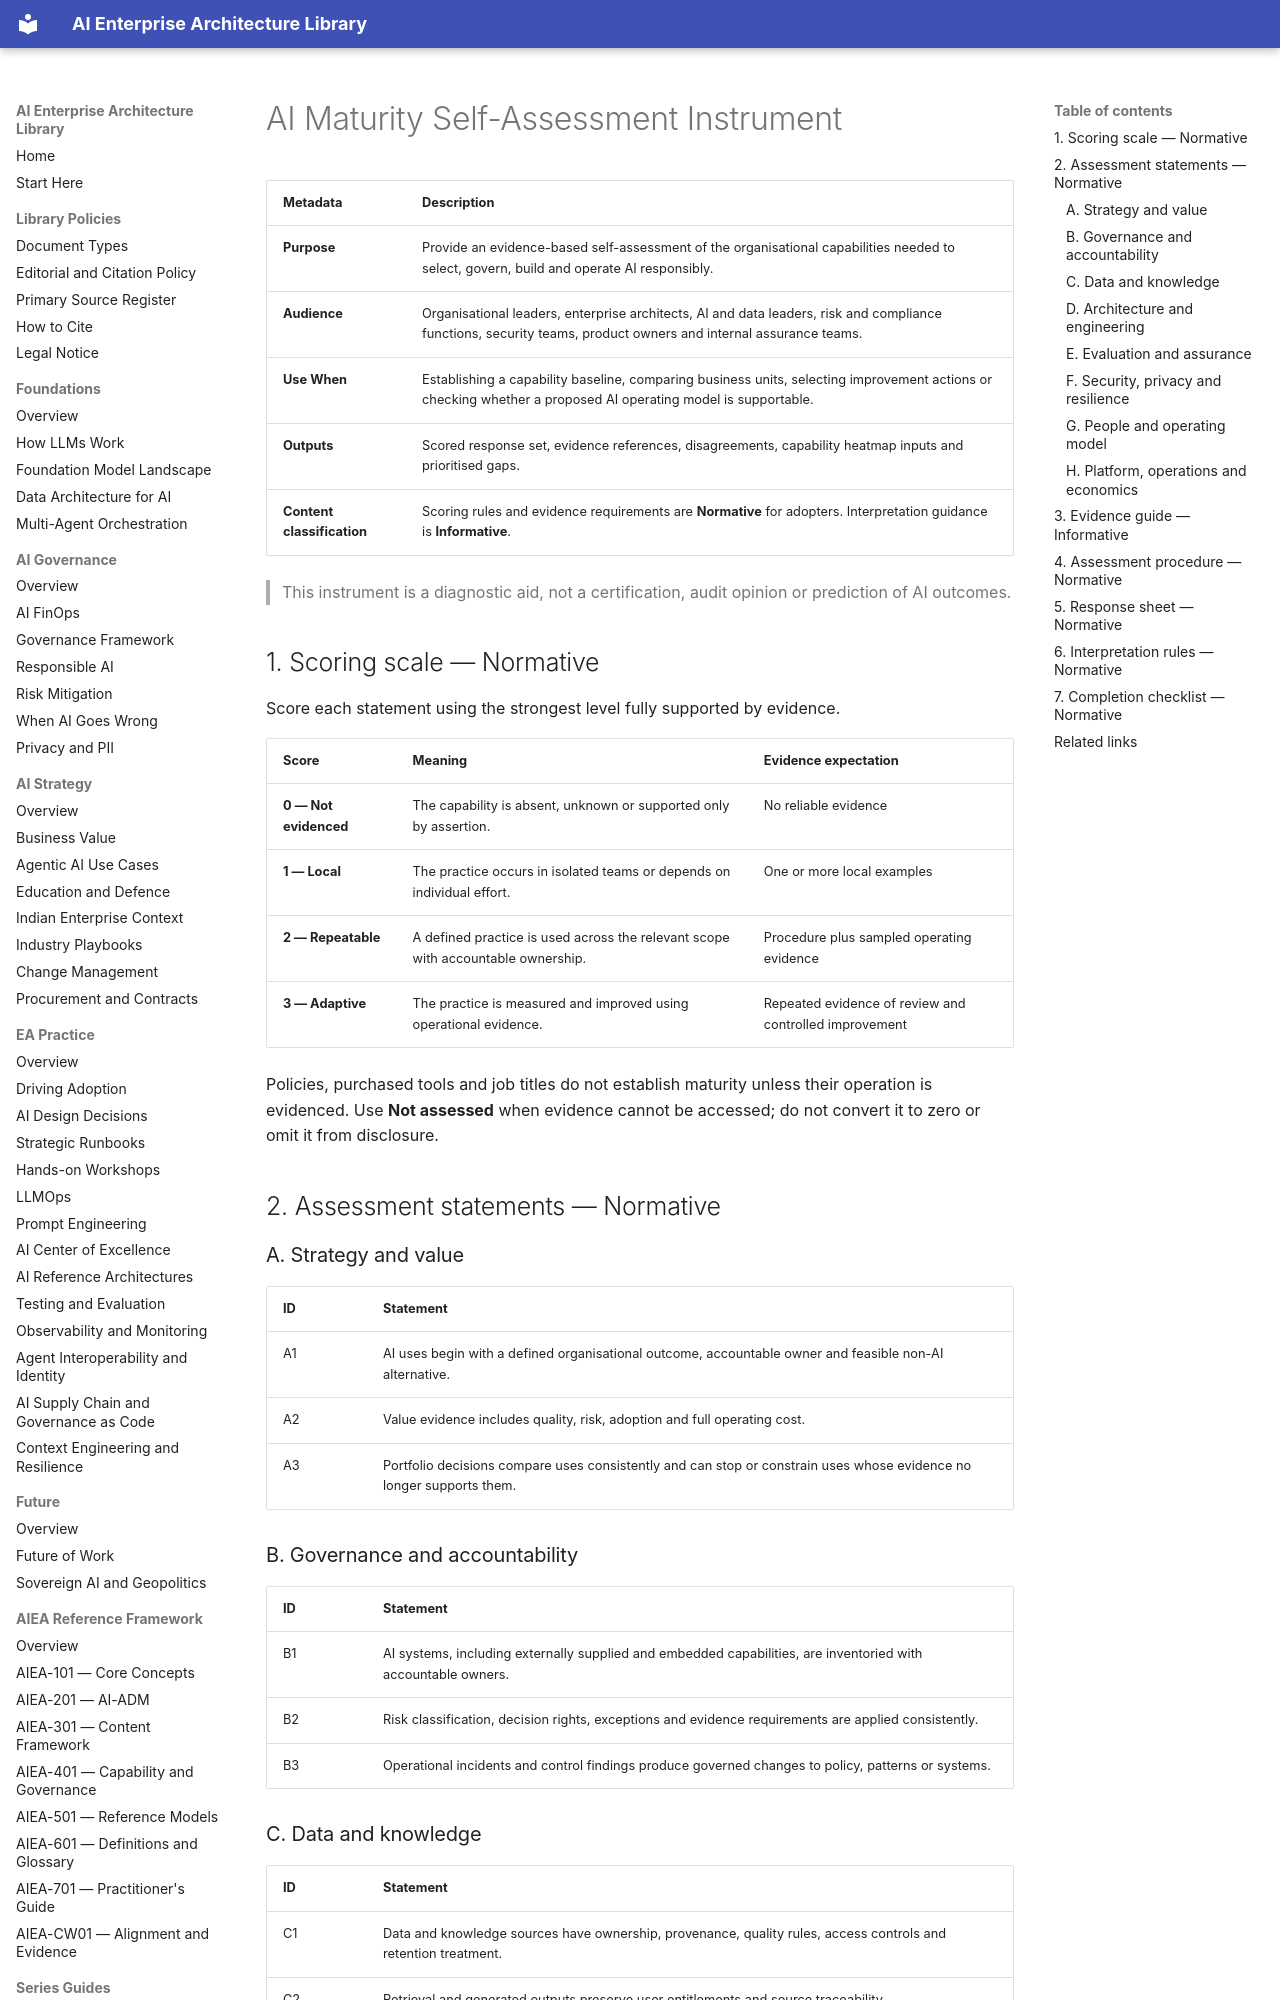

repository: ParthivPandya/enterprise-ai-architecture-library · page: 09-WG-Outputs/WG4-Maturity-Assessment/Self-Assessment-Instrument/index.html · generator: mkdocs

# AI Maturity Self-Assessment Instrument

| Metadata | Description |
|---|---|
| **Purpose** | Provide an evidence-based self-assessment of the organisational capabilities needed to select, govern, build and operate AI responsibly. |
| **Audience** | Organisational leaders, enterprise architects, AI and data leaders, risk and compliance functions, security teams, product owners and internal assurance teams. |
| **Use When** | Establishing a capability baseline, comparing business units, selecting improvement actions or checking whether a proposed AI operating model is supportable. |
| **Outputs** | Scored response set, evidence references, disagreements, capability heatmap inputs and prioritised gaps. |
| **Content classification** | Scoring rules and evidence requirements are **Normative** for adopters. Interpretation guidance is **Informative**. |

> This instrument is a diagnostic aid, not a certification, audit opinion or prediction of AI outcomes.

## 1. Scoring scale — Normative

Score each statement using the strongest level fully supported by evidence.

| Score | Meaning | Evidence expectation |
|---|---|---|
| **0 — Not evidenced** | The capability is absent, unknown or supported only by assertion. | No reliable evidence |
| **1 — Local** | The practice occurs in isolated teams or depends on individual effort. | One or more local examples |
| **2 — Repeatable** | A defined practice is used across the relevant scope with accountable ownership. | Procedure plus sampled operating evidence |
| **3 — Adaptive** | The practice is measured and improved using operational evidence. | Repeated evidence of review and controlled improvement |

Policies, purchased tools and job titles do not establish maturity unless their operation is evidenced. Use **Not assessed** when evidence cannot be accessed; do not convert it to zero or omit it from disclosure.

## 2. Assessment statements — Normative

### A. Strategy and value

| ID | Statement |
|---|---|
| A1 | AI uses begin with a defined organisational outcome, accountable owner and feasible non-AI alternative. |
| A2 | Value evidence includes quality, risk, adoption and full operating cost. |
| A3 | Portfolio decisions compare uses consistently and can stop or constrain uses whose evidence no longer supports them. |

### B. Governance and accountability

| ID | Statement |
|---|---|
| B1 | AI systems, including externally supplied and embedded capabilities, are inventoried with accountable owners. |
| B2 | Risk classification, decision rights, exceptions and evidence requirements are applied consistently. |
| B3 | Operational incidents and control findings produce governed changes to policy, patterns or systems. |
